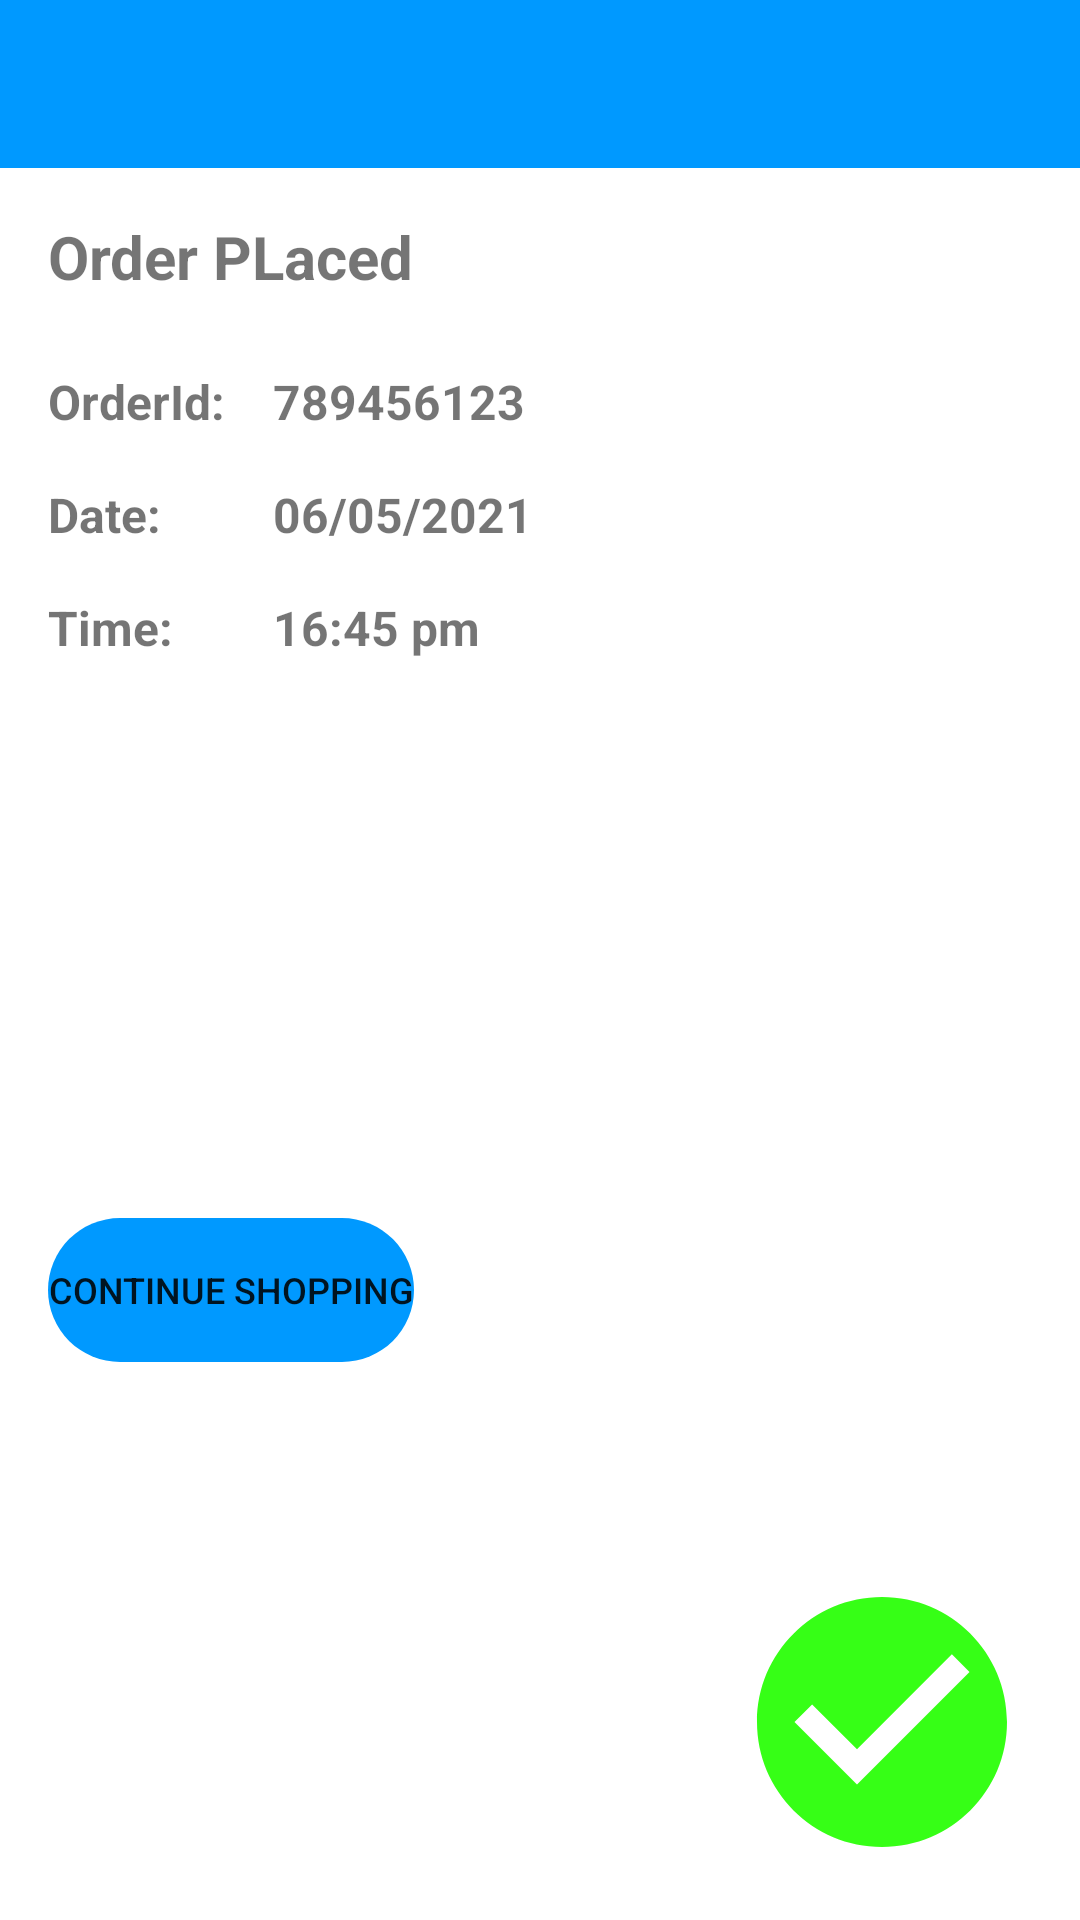

This screen was rendered from an Android layout file. Write that file and the resources it references.
<!-- AndroidManifest.xml: application theme Theme.BookStore -->
<!-- res/layout/fragment_order_placed.xml -->
<androidx.constraintlayout.widget.ConstraintLayout xmlns:android="http://schemas.android.com/apk/res/android"
    xmlns:tools="http://schemas.android.com/tools"
    android:layout_width="match_parent"
    android:layout_height="wrap_content"
    xmlns:app="http://schemas.android.com/apk/res-auto"
    tools:context="com.bridgelabz.UI.orders.OrderPlacedFragment">

    <androidx.appcompat.widget.Toolbar
        android:id="@+id/order_toolbar"
        android:layout_width="match_parent"
        android:layout_height="wrap_content"
        android:background="?attr/colorPrimary"
        android:minHeight="?attr/actionBarSize"
        app:titleTextColor="@android:color/white"
        tools:ignore="MissingConstraints">

    </androidx.appcompat.widget.Toolbar>


    <TextView
        android:id="@+id/textView14"
        android:layout_width="wrap_content"
        android:layout_height="wrap_content"
        android:layout_marginStart="16dp"
        android:layout_marginLeft="16dp"
        android:layout_marginTop="16dp"
        android:text="Order PLaced"
        android:textSize="20sp"
        android:textStyle="bold"
        app:layout_constraintStart_toStartOf="parent"
        app:layout_constraintTop_toBottomOf="@+id/order_toolbar" />

    <TextView
        android:id="@+id/textView18"
        android:layout_width="wrap_content"
        android:layout_height="wrap_content"
        android:layout_marginTop="24dp"
        android:text="OrderId:"
        android:textSize="16sp"
        android:textStyle="bold"
        app:layout_constraintStart_toStartOf="@+id/textView14"
        app:layout_constraintTop_toBottomOf="@+id/textView14" />

    <TextView
        android:id="@+id/textView19"
        android:layout_width="wrap_content"
        android:layout_height="wrap_content"
        android:layout_marginTop="16dp"
        android:text="Date:"
        android:textSize="16sp"
        android:textStyle="bold"
        app:layout_constraintStart_toStartOf="@+id/textView18"
        app:layout_constraintTop_toBottomOf="@+id/textView18" />

    <TextView
        android:id="@+id/textView20"
        android:layout_width="wrap_content"
        android:layout_height="wrap_content"
        android:layout_marginTop="16dp"
        android:text="Time:"
        android:textSize="16sp"
        android:textStyle="bold"
        app:layout_constraintStart_toStartOf="@+id/textView19"
        app:layout_constraintTop_toBottomOf="@+id/textView19" />

    <Button
        android:id="@+id/continueShoppingButton"
        android:layout_width="wrap_content"
        android:layout_height="wrap_content"
        android:layout_marginTop="16dp"
        android:layout_marginBottom="16dp"
        android:background="@drawable/curvy_shape"
        android:text="Continue Shopping"
        android:textSize="12sp"
        app:backgroundTint="#0099ff"
        app:layout_constraintBottom_toBottomOf="parent"
        app:layout_constraintStart_toStartOf="@+id/textView20"
        app:layout_constraintTop_toBottomOf="@+id/textView20" />

    <TextView
        android:id="@+id/orderId"
        android:layout_width="wrap_content"
        android:layout_height="wrap_content"
        android:layout_marginStart="16dp"
        android:layout_marginLeft="16dp"
        android:text="789456123"
        android:textSize="16sp"
        android:textStyle="bold"
        app:layout_constraintStart_toEndOf="@+id/textView18"
        app:layout_constraintTop_toTopOf="@+id/textView18" />

    <TextView
        android:id="@+id/date"
        android:layout_width="wrap_content"
        android:layout_height="wrap_content"
        android:layout_marginTop="16dp"
        android:text="06/05/2021"
        android:textSize="16sp"
        android:textStyle="bold"
        app:layout_constraintStart_toStartOf="@+id/orderId"
        app:layout_constraintTop_toBottomOf="@+id/orderId" />

    <TextView
        android:id="@+id/time"
        android:layout_width="wrap_content"
        android:layout_height="wrap_content"
        android:layout_marginTop="16dp"
        android:text="16:45 pm"
        android:textSize="16sp"
        android:textStyle="bold"
        app:layout_constraintStart_toStartOf="@+id/date"
        app:layout_constraintTop_toBottomOf="@+id/date" />


    <ImageView
        android:layout_width="100dp"
        android:layout_height="100dp"
        android:layout_marginEnd="16dp"
        android:layout_marginRight="16dp"
        android:layout_marginBottom="16dp"
        android:src="@drawable/ic_baseline_check_circle_24"
        app:layout_constraintBottom_toBottomOf="parent"
        app:layout_constraintEnd_toEndOf="parent" />


</androidx.constraintlayout.widget.ConstraintLayout>
<!-- resources referenced by this layout -->
<resources>
  <!-- drawable curvy_shape (drawable) -->
  <?xml version="1.0" encoding="utf-8"?>
  <selector xmlns:android="http://schemas.android.com/apk/res/android">
  
      <item>
          <shape>
              <corners
                  android:radius="30dp"/>
          </shape>
      </item>
  </selector>
  <!-- drawable ic_baseline_check_circle_24 (drawable) -->
  <vector android:height="24dp" android:tint="#36FF16"
      android:viewportHeight="24" android:viewportWidth="24"
      android:width="24dp" xmlns:android="http://schemas.android.com/apk/res/android">
      <path android:fillColor="@android:color/white" android:pathData="M12,2C6.48,2 2,6.48 2,12s4.48,10 10,10 10,-4.48 10,-10S17.52,2 12,2zM10,17l-5,-5 1.41,-1.41L10,14.17l7.59,-7.59L19,8l-9,9z"/>
  </vector>
  <style name="Theme.BookStore" parent="Theme.MaterialComponents.DayNight.NoActionBar">
          
          <item name="colorPrimary">#0099ff</item>
          <item name="colorPrimaryVariant">@color/purple_700</item>
          <item name="colorOnPrimary">@color/white</item>
          
          <item name="colorSecondary">@color/teal_200</item>
          <item name="colorSecondaryVariant">@color/teal_700</item>
          <item name="colorOnSecondary">@color/black</item>
          
          <item name="android:statusBarColor" tools:targetApi="l">#0099ff</item>
          
  
      </style>
  <!-- not gathered from this repository: default colours our renderer supplied (Android Studio template values) -->
  <color name="purple_700">#FF3700B3</color>
  <color name="teal_200">#FF03DAC5</color>
  <color name="teal_700">#FF018786</color>
  <color name="black">#FF000000</color>
  <color name="white">#FFFFFFFF</color>
</resources>
